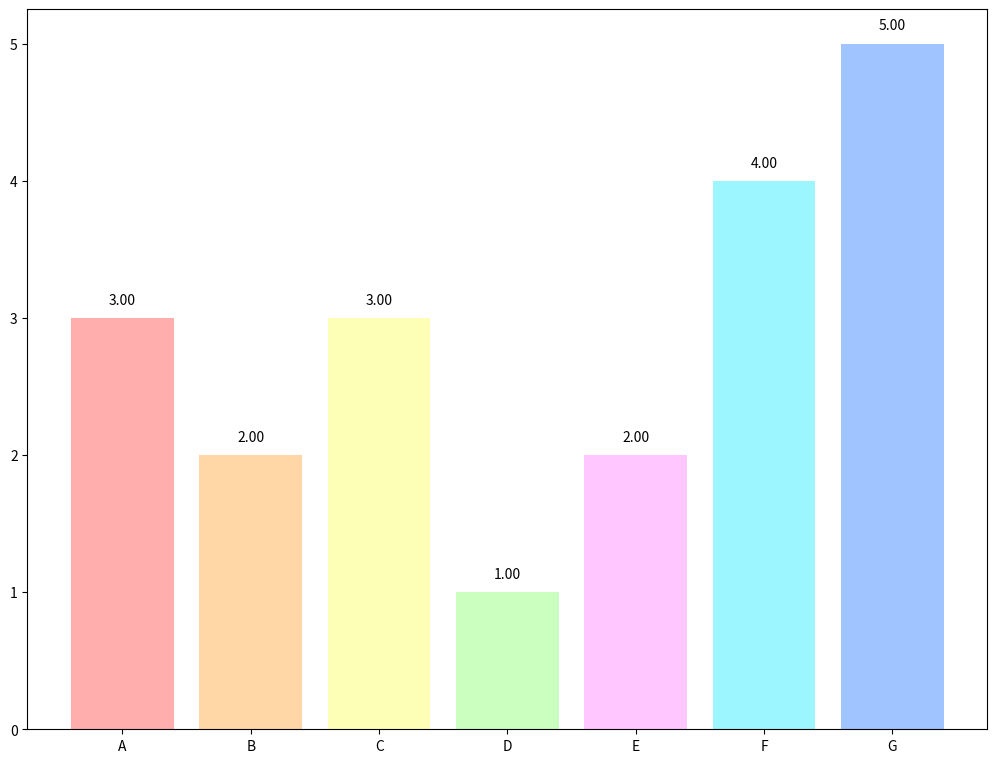

Here is the Python script that generated this plot:
import matplotlib.pyplot as plt
import pandas as pd
  
df = pd.DataFrame({'CLASS_TYPES': ['A','A','A','B','B',
       'C','C','C','D','E',
       'E','F','F','F','F',
       'G','G','G','G','G']})

fig = plt.figure()
ax = fig.add_axes([0,0,1.5,1.5])
classTypes = ['A','B','C','D','E','F','G']
classCount = [len(df[df.CLASS_TYPES == 'A']),
              len(df[df.CLASS_TYPES == 'B']),
              len(df[df.CLASS_TYPES == 'C']),
              len(df[df.CLASS_TYPES == 'D']),
              len(df[df.CLASS_TYPES == 'E']),
              len(df[df.CLASS_TYPES == 'F']),
              len(df[df.CLASS_TYPES == 'G'])]

ax.bar(classTypes,classCount,color=['#ffadad', '#ffd6a5', '#fdffb6', '#caffbf', '#ffc6ff','#9bf6ff','#a0c4ff'])

for x,y in zip(classTypes,classCount):

    label = "{:.2f}".format(y)

    plt.annotate(label, # label text
                 (x,y), #  The point (x, y) to annotate
                 textcoords="offset points", # offset (in points) from the xy value
                 xytext=(0,10), # position (x, y) to place the text at. 
                 ha='center') # horizontal alignment is center in this case
            
plt.show()